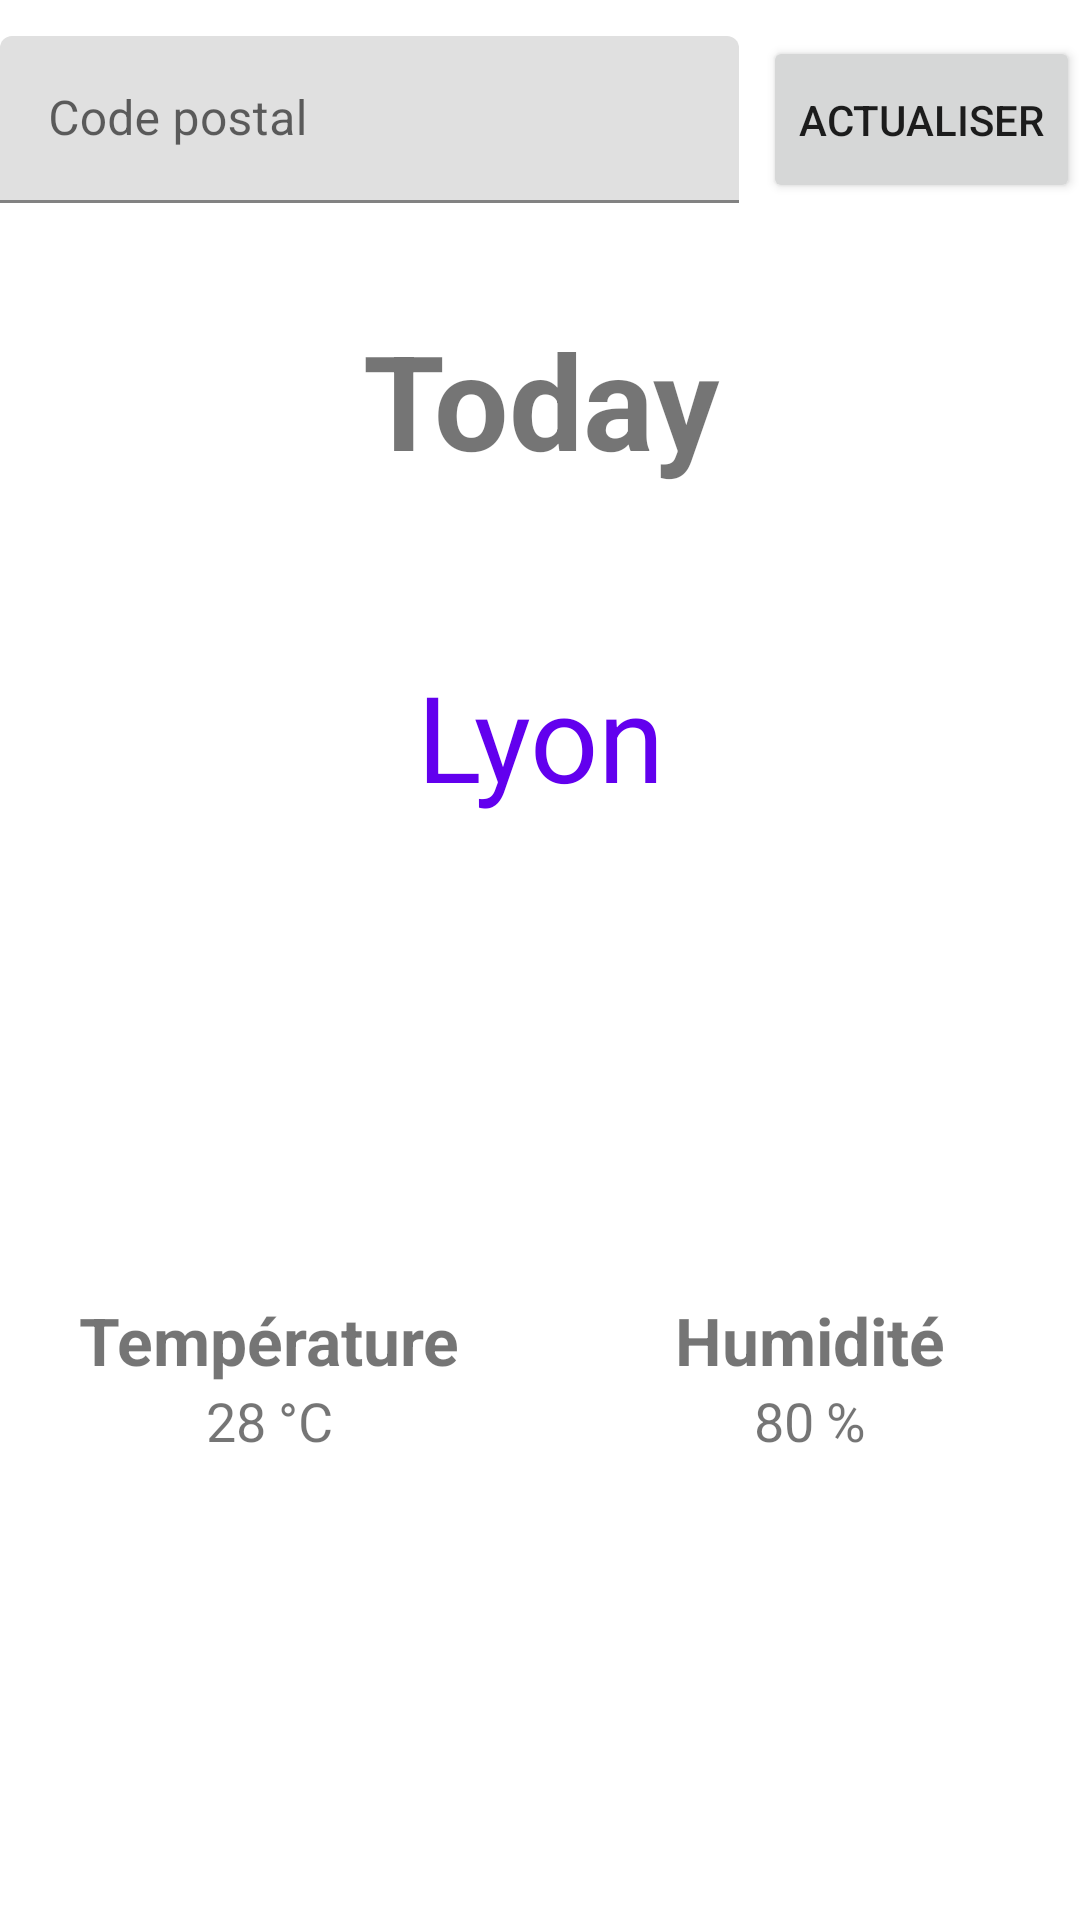

Here is an Android app screen rendered from its layout file. Give the layout XML and the strings, colors and styles it references.
<!-- AndroidManifest.xml: application theme Theme.Weather2 -->
<!-- res/layout/activity_weather.xml -->
<?xml version="1.0" encoding="utf-8"?>
<LinearLayout xmlns:android="http://schemas.android.com/apk/res/android"
    xmlns:app="http://schemas.android.com/apk/res-auto"
    xmlns:tools="http://schemas.android.com/tools"
    android:layout_width="match_parent"
    android:layout_height="match_parent"
    android:layout_margin="16dp"
    android:orientation="vertical"
    tools:context=".MainActivity">

    <LinearLayout
        android:id="@+id/ViewGroupLocationSearch"
        android:layout_width="match_parent"
        android:layout_height="wrap_content"
        android:layout_marginTop="12dp"
        android:layout_marginBottom="36dp"
        android:orientation="horizontal">

        <com.google.android.material.textfield.TextInputLayout
            android:id="@+id/TextInputLayoutLocationSearch"
            android:layout_width="0dp"
            android:layout_height="wrap_content"
            android:layout_marginEnd="8dp"
            android:layout_weight="1">

            <com.google.android.material.textfield.TextInputEditText
                android:id="@+id/TextInputEditTextLocationSearch"
                android:layout_width="match_parent"
                android:layout_height="wrap_content"
                android:layout_gravity="center"
                android:foregroundGravity="center"
                android:hint="@string/code_postal" />

        </com.google.android.material.textfield.TextInputLayout>

        <Button
            android:id="@+id/ButtonLocationSearch"
            android:layout_width="wrap_content"
            android:layout_height="match_parent"
            android:text="@string/actualiser" />

    </LinearLayout>

    <LinearLayout
        android:id="@+id/ViewGroupWeather"
        android:layout_width="match_parent"
        android:layout_height="wrap_content"
        android:orientation="vertical">

        <TextView
            android:id="@+id/TextViewWeatherCategory"
            android:layout_width="match_parent"
            android:layout_height="wrap_content"
            android:gravity="center"
            android:textStyle="bold"
            android:text="@string/home_today"
            android:textSize="44sp" />

        <TextView
            android:id="@+id/TextViewDate"
            android:layout_width="match_parent"
            android:layout_height="wrap_content"
            android:gravity="center"
            tools:text="Monday, Decembril 33, 1978"
            android:textSize="24sp" />

        <TextView
            android:id="@+id/TextViewCityName"
            android:layout_width="match_parent"
            android:layout_height="wrap_content"
            android:gravity="center"
            android:layout_marginTop="24dp"
            android:text="@string/Villelyon"
            android:textColor="@color/purple_500"
            android:textSize="40sp" />

        <ImageView
            android:id="@+id/ImageViewWeatherCondition"
            android:layout_width="160dp"
            android:layout_height="160dp"
            android:layout_gravity="center"
            android:src="@drawable/sun"/>

        <LinearLayout
            android:id="@+id/ViewGroupWeatherConditions"
            android:layout_width="match_parent"
            android:layout_height="wrap_content"
            android:orientation="horizontal">

            <LinearLayout
                android:id="@+id/ViewGroupTemp"
                android:layout_width="0dp"
                android:layout_height="wrap_content"
                android:layout_weight="1"
                android:orientation="vertical">

                <TextView
                    android:id="@+id/TextViewTempLabel"
                    android:layout_width="wrap_content"
                    android:layout_height="wrap_content"
                    android:layout_gravity="center"
                    android:text="@string/temperature"
                    android:textSize="22sp"
                    android:textStyle="bold" />

                <LinearLayout
                    android:id="@+id/ViewGroupTempValue"
                    android:layout_width="match_parent"
                    android:layout_height="wrap_content"
                    android:gravity="center"
                    android:orientation="horizontal">

                    <TextView
                        android:id="@+id/TextViewTempValue"
                        android:layout_width="wrap_content"
                        android:layout_height="wrap_content"
                        android:text="@string/number_28"
                        android:textSize="18sp" />

                    <TextView
                        android:id="@+id/TextViewTempUnit"
                        android:layout_width="wrap_content"
                        android:layout_height="wrap_content"
                        android:layout_marginStart="4dp"
                        android:text="@string/celsius"
                        android:textSize="18sp" />
                </LinearLayout>

            </LinearLayout>

            <LinearLayout
                android:layout_width="0dp"
                android:layout_height="wrap_content"
                android:layout_weight="1"
                android:orientation="vertical">

                <TextView
                    android:layout_width="wrap_content"
                    android:layout_height="wrap_content"
                    android:layout_gravity="center"
                    android:text="@string/humidite"
                    android:textSize="22sp"
                    android:textStyle="bold" />

                <LinearLayout
                    android:layout_width="match_parent"
                    android:layout_height="wrap_content"
                    android:gravity="center"
                    android:orientation="horizontal">

                    <TextView
                        android:id="@+id/TextViewHumidityValue"
                        android:layout_width="wrap_content"
                        android:layout_height="wrap_content"
                        android:text="@string/number_80"
                        android:textSize="18sp" />

                    <TextView
                        android:id="@+id/TextViewHumidityUnit"
                        android:layout_width="wrap_content"
                        android:layout_height="wrap_content"
                        android:layout_marginStart="4dp"
                        android:text="@string/poucentage"
                        android:textSize="18sp" />
                </LinearLayout>

            </LinearLayout>

        </LinearLayout>

    </LinearLayout>

</LinearLayout>
<!-- resources referenced by this layout -->
<resources>
  <string name="Villelyon">Lyon</string>
  <string name="actualiser">Actualiser</string>
  <string name="celsius">°C</string>
  <string name="code_postal">Code postal</string>
  <string name="home_today">Today</string>
  <string name="humidite">Humidité</string>
  <string name="number_28">28</string>
  <string name="number_80">80</string>
  <string name="poucentage">%</string>
  <string name="temperature">Température</string>
  <style name="Theme.Weather2" parent="Theme.MaterialComponents.DayNight.DarkActionBar">
          
          <item name="colorPrimary">@color/purple_500</item>
          <item name="colorPrimaryVariant">@color/purple_700</item>
          <item name="colorOnPrimary">@color/white</item>
          
          <item name="colorSecondary">@color/teal_200</item>
          <item name="colorSecondaryVariant">@color/teal_700</item>
          <item name="colorOnSecondary">@color/black</item>
          
          <item name="android:statusBarColor" tools:targetApi="l">?attr/colorPrimaryVariant</item>
          
      </style>
  <!-- not gathered from this repository: default colours our renderer supplied (Android Studio template values) -->
  <color name="purple_500">#FF6200EE</color>
  <color name="purple_700">#FF3700B3</color>
  <color name="teal_200">#FF03DAC5</color>
  <color name="teal_700">#FF018786</color>
  <color name="black">#FF000000</color>
  <color name="white">#FFFFFFFF</color>
</resources>
